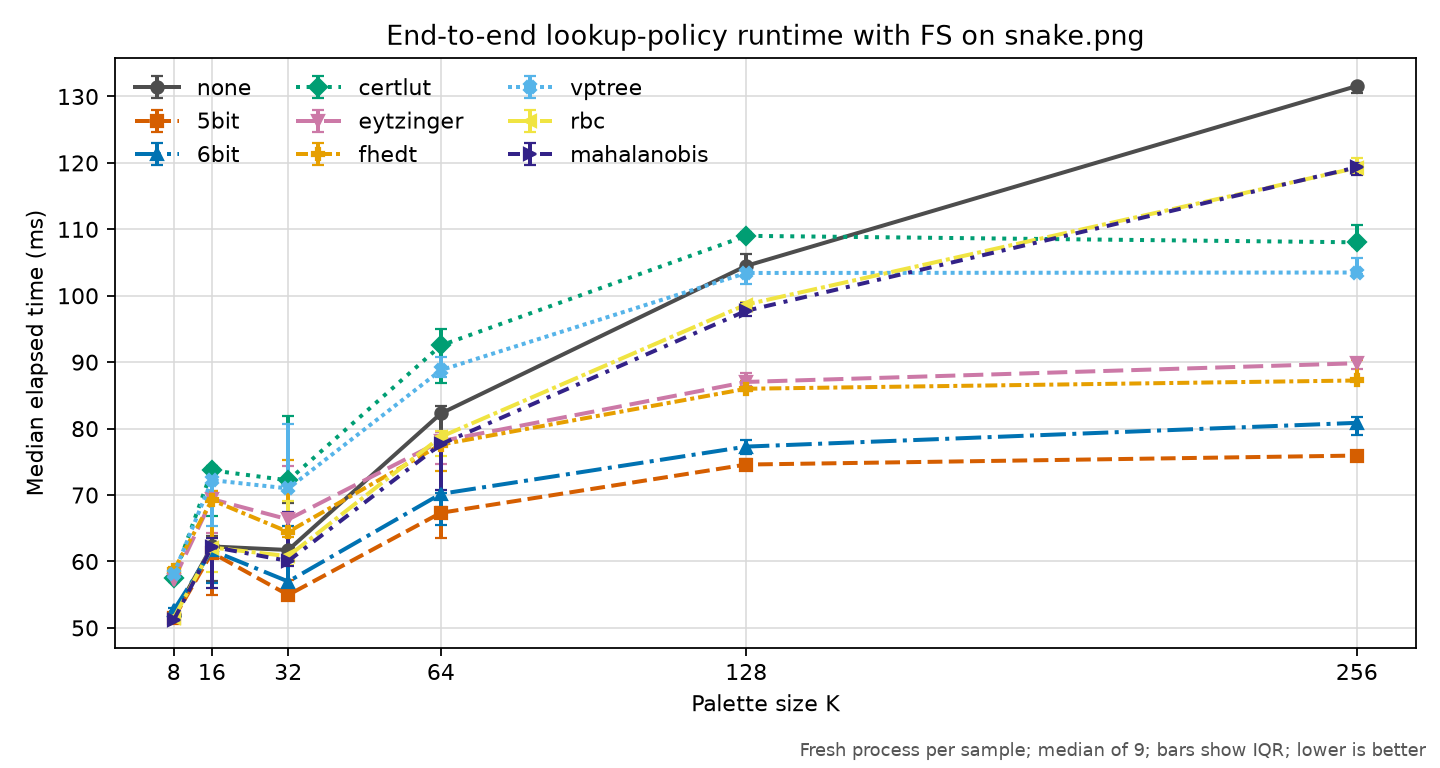

Values plotted in this chart, from the file beside it:
revision, platform, input, colors, policy, runs, median_seconds, q1_seconds, q3_seconds, min_seconds, max_seconds, speedup_vs_none, command
f2c138d8f6aa0a90c89d019f85eaf9bb3efa5edb, macOS-26.5.1-arm64-arm-64bit-Mach-O, images/snake.png, 8, none, 9, 0.05193, 0.05162, 0.05222, 0.0512, 0.05351, 1.0, {img2sixel} --threads=1 --precision=8bit…
f2c138d8f6aa0a90c89d019f85eaf9bb3efa5edb, macOS-26.5.1-arm64-arm-64bit-Mach-O, images/snake.png, 8, 5bit, 9, 0.05147, 0.05129, 0.05183, 0.05078, 0.0532, 1.009, {img2sixel} --threads=1 --precision=8bit…
f2c138d8f6aa0a90c89d019f85eaf9bb3efa5edb, macOS-26.5.1-arm64-arm-64bit-Mach-O, images/snake.png, 8, 6bit, 9, 0.05266, 0.05231, 0.05298, 0.0519, 0.05312, 0.9861, {img2sixel} --threads=1 --precision=8bit…
f2c138d8f6aa0a90c89d019f85eaf9bb3efa5edb, macOS-26.5.1-arm64-arm-64bit-Mach-O, images/snake.png, 8, certlut, 9, 0.05754, 0.05705, 0.05796, 0.05695, 0.05837, 0.9024, {img2sixel} --threads=1 --precision=8bit…
f2c138d8f6aa0a90c89d019f85eaf9bb3efa5edb, macOS-26.5.1-arm64-arm-64bit-Mach-O, images/snake.png, 8, eytzinger, 9, 0.05723, 0.05697, 0.05771, 0.05667, 0.05801, 0.9074, {img2sixel} --threads=1 --precision=8bit…
f2c138d8f6aa0a90c89d019f85eaf9bb3efa5edb, macOS-26.5.1-arm64-arm-64bit-Mach-O, images/snake.png, 8, fhedt, 9, 0.05867, 0.05822, 0.0591, 0.05808, 0.05993, 0.8851, {img2sixel} --threads=1 --precision=8bit…
f2c138d8f6aa0a90c89d019f85eaf9bb3efa5edb, macOS-26.5.1-arm64-arm-64bit-Mach-O, images/snake.png, 8, vptree, 9, 0.05813, 0.05779, 0.05829, 0.05757, 0.05943, 0.8933, {img2sixel} --threads=1 --precision=8bit…
f2c138d8f6aa0a90c89d019f85eaf9bb3efa5edb, macOS-26.5.1-arm64-arm-64bit-Mach-O, images/snake.png, 8, rbc, 9, 0.05151, 0.05108, 0.05221, 0.05082, 0.05237, 1.008, {img2sixel} --threads=1 --precision=8bit…
f2c138d8f6aa0a90c89d019f85eaf9bb3efa5edb, macOS-26.5.1-arm64-arm-64bit-Mach-O, images/snake.png, 8, mahalanobis, 9, 0.05119, 0.05114, 0.05168, 0.05081, 0.05216, 1.015, {img2sixel} --threads=1 --precision=8bit…
f2c138d8f6aa0a90c89d019f85eaf9bb3efa5edb, macOS-26.5.1-arm64-arm-64bit-Mach-O, images/snake.png, 16, none, 9, 0.06226, 0.05713, 0.06384, 0.05552, 0.06543, 1.0, {img2sixel} --threads=1 --precision=8bit…
f2c138d8f6aa0a90c89d019f85eaf9bb3efa5edb, macOS-26.5.1-arm64-arm-64bit-Mach-O, images/snake.png, 16, 5bit, 9, 0.06131, 0.05499, 0.06351, 0.05392, 0.06559, 1.016, {img2sixel} --threads=1 --precision=8bit…
f2c138d8f6aa0a90c89d019f85eaf9bb3efa5edb, macOS-26.5.1-arm64-arm-64bit-Mach-O, images/snake.png, 16, 6bit, 9, 0.06168, 0.05674, 0.06278, 0.05466, 0.06425, 1.009, {img2sixel} --threads=1 --precision=8bit…
f2c138d8f6aa0a90c89d019f85eaf9bb3efa5edb, macOS-26.5.1-arm64-arm-64bit-Mach-O, images/snake.png, 16, certlut, 9, 0.07372, 0.06679, 0.07442, 0.06387, 0.07475, 0.8446, {img2sixel} --threads=1 --precision=8bit…
f2c138d8f6aa0a90c89d019f85eaf9bb3efa5edb, macOS-26.5.1-arm64-arm-64bit-Mach-O, images/snake.png, 16, eytzinger, 9, 0.06938, 0.06426, 0.07061, 0.06114, 0.0711, 0.8974, {img2sixel} --threads=1 --precision=8bit…
f2c138d8f6aa0a90c89d019f85eaf9bb3efa5edb, macOS-26.5.1-arm64-arm-64bit-Mach-O, images/snake.png, 16, fhedt, 9, 0.06924, 0.06208, 0.07062, 0.06073, 0.07144, 0.8992, {img2sixel} --threads=1 --precision=8bit…
f2c138d8f6aa0a90c89d019f85eaf9bb3efa5edb, macOS-26.5.1-arm64-arm-64bit-Mach-O, images/snake.png, 16, vptree, 9, 0.07225, 0.06529, 0.07326, 0.06427, 0.07364, 0.8618, {img2sixel} --threads=1 --precision=8bit…
f2c138d8f6aa0a90c89d019f85eaf9bb3efa5edb, macOS-26.5.1-arm64-arm-64bit-Mach-O, images/snake.png, 16, rbc, 9, 0.0621, 0.05848, 0.06347, 0.05458, 0.06617, 1.003, {img2sixel} --threads=1 --precision=8bit…
f2c138d8f6aa0a90c89d019f85eaf9bb3efa5edb, macOS-26.5.1-arm64-arm-64bit-Mach-O, images/snake.png, 16, mahalanobis, 9, 0.06222, 0.05601, 0.06358, 0.05465, 0.06391, 1.001, {img2sixel} --threads=1 --precision=8bit…
f2c138d8f6aa0a90c89d019f85eaf9bb3efa5edb, macOS-26.5.1-arm64-arm-64bit-Mach-O, images/snake.png, 32, none, 9, 0.06173, 0.06119, 0.06884, 0.06028, 0.07175, 1.0, {img2sixel} --threads=1 --precision=8bit…
f2c138d8f6aa0a90c89d019f85eaf9bb3efa5edb, macOS-26.5.1-arm64-arm-64bit-Mach-O, images/snake.png, 32, 5bit, 9, 0.05496, 0.05492, 0.05716, 0.05472, 0.06613, 1.123, {img2sixel} --threads=1 --precision=8bit…
f2c138d8f6aa0a90c89d019f85eaf9bb3efa5edb, macOS-26.5.1-arm64-arm-64bit-Mach-O, images/snake.png, 32, 6bit, 9, 0.05699, 0.05622, 0.06537, 0.05566, 0.0688, 1.083, {img2sixel} --threads=1 --precision=8bit…
f2c138d8f6aa0a90c89d019f85eaf9bb3efa5edb, macOS-26.5.1-arm64-arm-64bit-Mach-O, images/snake.png, 32, certlut, 9, 0.07221, 0.07154, 0.08192, 0.07095, 0.08425, 0.8548, {img2sixel} --threads=1 --precision=8bit…
f2c138d8f6aa0a90c89d019f85eaf9bb3efa5edb, macOS-26.5.1-arm64-arm-64bit-Mach-O, images/snake.png, 32, eytzinger, 9, 0.06633, 0.06418, 0.07432, 0.06395, 0.07507, 0.9306, {img2sixel} --threads=1 --precision=8bit…
f2c138d8f6aa0a90c89d019f85eaf9bb3efa5edb, macOS-26.5.1-arm64-arm-64bit-Mach-O, images/snake.png, 32, fhedt, 9, 0.06445, 0.06361, 0.0753, 0.06328, 0.07565, 0.9578, {img2sixel} --threads=1 --precision=8bit…
f2c138d8f6aa0a90c89d019f85eaf9bb3efa5edb, macOS-26.5.1-arm64-arm-64bit-Mach-O, images/snake.png, 32, vptree, 9, 0.07099, 0.0706, 0.08064, 0.06966, 0.08176, 0.8695, {img2sixel} --threads=1 --precision=8bit…
f2c138d8f6aa0a90c89d019f85eaf9bb3efa5edb, macOS-26.5.1-arm64-arm-64bit-Mach-O, images/snake.png, 32, rbc, 9, 0.0608, 0.0595, 0.06912, 0.05851, 0.07044, 1.015, {img2sixel} --threads=1 --precision=8bit…
f2c138d8f6aa0a90c89d019f85eaf9bb3efa5edb, macOS-26.5.1-arm64-arm-64bit-Mach-O, images/snake.png, 32, mahalanobis, 9, 0.06007, 0.05931, 0.0674, 0.05858, 0.06988, 1.028, {img2sixel} --threads=1 --precision=8bit…
f2c138d8f6aa0a90c89d019f85eaf9bb3efa5edb, macOS-26.5.1-arm64-arm-64bit-Mach-O, images/snake.png, 64, none, 9, 0.08228, 0.07739, 0.08339, 0.07222, 0.08405, 1.0, {img2sixel} --threads=1 --precision=8bit…
f2c138d8f6aa0a90c89d019f85eaf9bb3efa5edb, macOS-26.5.1-arm64-arm-64bit-Mach-O, images/snake.png, 64, 5bit, 9, 0.06733, 0.06352, 0.06818, 0.05908, 0.06871, 1.222, {img2sixel} --threads=1 --precision=8bit…
f2c138d8f6aa0a90c89d019f85eaf9bb3efa5edb, macOS-26.5.1-arm64-arm-64bit-Mach-O, images/snake.png, 64, 6bit, 9, 0.07018, 0.06551, 0.07036, 0.06301, 0.07161, 1.172, {img2sixel} --threads=1 --precision=8bit…
f2c138d8f6aa0a90c89d019f85eaf9bb3efa5edb, macOS-26.5.1-arm64-arm-64bit-Mach-O, images/snake.png, 64, certlut, 9, 0.09252, 0.0869, 0.09501, 0.08296, 0.09622, 0.8893, {img2sixel} --threads=1 --precision=8bit…
f2c138d8f6aa0a90c89d019f85eaf9bb3efa5edb, macOS-26.5.1-arm64-arm-64bit-Mach-O, images/snake.png, 64, eytzinger, 9, 0.07811, 0.07472, 0.07943, 0.07178, 0.08196, 1.053, {img2sixel} --threads=1 --precision=8bit…
f2c138d8f6aa0a90c89d019f85eaf9bb3efa5edb, macOS-26.5.1-arm64-arm-64bit-Mach-O, images/snake.png, 64, fhedt, 9, 0.0776, 0.07366, 0.07909, 0.07245, 0.07941, 1.06, {img2sixel} --threads=1 --precision=8bit…
f2c138d8f6aa0a90c89d019f85eaf9bb3efa5edb, macOS-26.5.1-arm64-arm-64bit-Mach-O, images/snake.png, 64, vptree, 9, 0.0888, 0.08784, 0.09086, 0.08013, 0.09203, 0.9266, {img2sixel} --threads=1 --precision=8bit…
f2c138d8f6aa0a90c89d019f85eaf9bb3efa5edb, macOS-26.5.1-arm64-arm-64bit-Mach-O, images/snake.png, 64, rbc, 9, 0.07876, 0.07583, 0.07959, 0.06887, 0.08001, 1.045, {img2sixel} --threads=1 --precision=8bit…
f2c138d8f6aa0a90c89d019f85eaf9bb3efa5edb, macOS-26.5.1-arm64-arm-64bit-Mach-O, images/snake.png, 64, mahalanobis, 9, 0.07766, 0.07082, 0.07818, 0.06891, 0.07929, 1.06, {img2sixel} --threads=1 --precision=8bit…
f2c138d8f6aa0a90c89d019f85eaf9bb3efa5edb, macOS-26.5.1-arm64-arm-64bit-Mach-O, images/snake.png, 128, none, 9, 0.1045, 0.1043, 0.1062, 0.09998, 0.1088, 1.0, {img2sixel} --threads=1 --precision=8bit…
f2c138d8f6aa0a90c89d019f85eaf9bb3efa5edb, macOS-26.5.1-arm64-arm-64bit-Mach-O, images/snake.png, 128, 5bit, 9, 0.07459, 0.07373, 0.07547, 0.07045, 0.07569, 1.401, {img2sixel} --threads=1 --precision=8bit…
f2c138d8f6aa0a90c89d019f85eaf9bb3efa5edb, macOS-26.5.1-arm64-arm-64bit-Mach-O, images/snake.png, 128, 6bit, 9, 0.07729, 0.07621, 0.07823, 0.07509, 0.07892, 1.352, {img2sixel} --threads=1 --precision=8bit…
f2c138d8f6aa0a90c89d019f85eaf9bb3efa5edb, macOS-26.5.1-arm64-arm-64bit-Mach-O, images/snake.png, 128, certlut, 9, 0.109, 0.1086, 0.1096, 0.1035, 0.1111, 0.9585, {img2sixel} --threads=1 --precision=8bit…
f2c138d8f6aa0a90c89d019f85eaf9bb3efa5edb, macOS-26.5.1-arm64-arm-64bit-Mach-O, images/snake.png, 128, eytzinger, 9, 0.08702, 0.08648, 0.08839, 0.08347, 0.08965, 1.201, {img2sixel} --threads=1 --precision=8bit…
f2c138d8f6aa0a90c89d019f85eaf9bb3efa5edb, macOS-26.5.1-arm64-arm-64bit-Mach-O, images/snake.png, 128, fhedt, 9, 0.086, 0.08572, 0.08717, 0.08176, 0.0884, 1.215, {img2sixel} --threads=1 --precision=8bit…
f2c138d8f6aa0a90c89d019f85eaf9bb3efa5edb, macOS-26.5.1-arm64-arm-64bit-Mach-O, images/snake.png, 128, vptree, 9, 0.1034, 0.1018, 0.104, 0.09819, 0.1049, 1.01, {img2sixel} --threads=1 --precision=8bit…
f2c138d8f6aa0a90c89d019f85eaf9bb3efa5edb, macOS-26.5.1-arm64-arm-64bit-Mach-O, images/snake.png, 128, rbc, 9, 0.09868, 0.09814, 0.0991, 0.09353, 0.1006, 1.059, {img2sixel} --threads=1 --precision=8bit…
f2c138d8f6aa0a90c89d019f85eaf9bb3efa5edb, macOS-26.5.1-arm64-arm-64bit-Mach-O, images/snake.png, 128, mahalanobis, 9, 0.09774, 0.09694, 0.09891, 0.09242, 0.1001, 1.069, {img2sixel} --threads=1 --precision=8bit…
f2c138d8f6aa0a90c89d019f85eaf9bb3efa5edb, macOS-26.5.1-arm64-arm-64bit-Mach-O, images/snake.png, 256, none, 9, 0.1316, 0.1306, 0.1317, 0.1301, 0.1425, 1.0, {img2sixel} --threads=1 --precision=8bit…
f2c138d8f6aa0a90c89d019f85eaf9bb3efa5edb, macOS-26.5.1-arm64-arm-64bit-Mach-O, images/snake.png, 256, 5bit, 9, 0.07594, 0.07572, 0.07614, 0.07509, 0.08299, 1.733, {img2sixel} --threads=1 --precision=8bit…
f2c138d8f6aa0a90c89d019f85eaf9bb3efa5edb, macOS-26.5.1-arm64-arm-64bit-Mach-O, images/snake.png, 256, 6bit, 9, 0.08087, 0.07898, 0.08182, 0.07857, 0.08347, 1.627, {img2sixel} --threads=1 --precision=8bit…
f2c138d8f6aa0a90c89d019f85eaf9bb3efa5edb, macOS-26.5.1-arm64-arm-64bit-Mach-O, images/snake.png, 256, certlut, 9, 0.108, 0.1076, 0.1107, 0.1062, 0.1211, 1.218, {img2sixel} --threads=1 --precision=8bit…
f2c138d8f6aa0a90c89d019f85eaf9bb3efa5edb, macOS-26.5.1-arm64-arm-64bit-Mach-O, images/snake.png, 256, eytzinger, 9, 0.08984, 0.08894, 0.0905, 0.08862, 0.1039, 1.465, {img2sixel} --threads=1 --precision=8bit…
f2c138d8f6aa0a90c89d019f85eaf9bb3efa5edb, macOS-26.5.1-arm64-arm-64bit-Mach-O, images/snake.png, 256, fhedt, 9, 0.08725, 0.0871, 0.09026, 0.08677, 0.1012, 1.508, {img2sixel} --threads=1 --precision=8bit…
f2c138d8f6aa0a90c89d019f85eaf9bb3efa5edb, macOS-26.5.1-arm64-arm-64bit-Mach-O, images/snake.png, 256, vptree, 9, 0.1035, 0.1033, 0.1057, 0.1027, 0.1193, 1.271, {img2sixel} --threads=1 --precision=8bit…
f2c138d8f6aa0a90c89d019f85eaf9bb3efa5edb, macOS-26.5.1-arm64-arm-64bit-Mach-O, images/snake.png, 256, rbc, 9, 0.1193, 0.1185, 0.1207, 0.118, 0.1364, 1.103, {img2sixel} --threads=1 --precision=8bit…
f2c138d8f6aa0a90c89d019f85eaf9bb3efa5edb, macOS-26.5.1-arm64-arm-64bit-Mach-O, images/snake.png, 256, mahalanobis, 9, 0.1193, 0.1182, 0.12, 0.1179, 0.1321, 1.103, {img2sixel} --threads=1 --precision=8bit…
